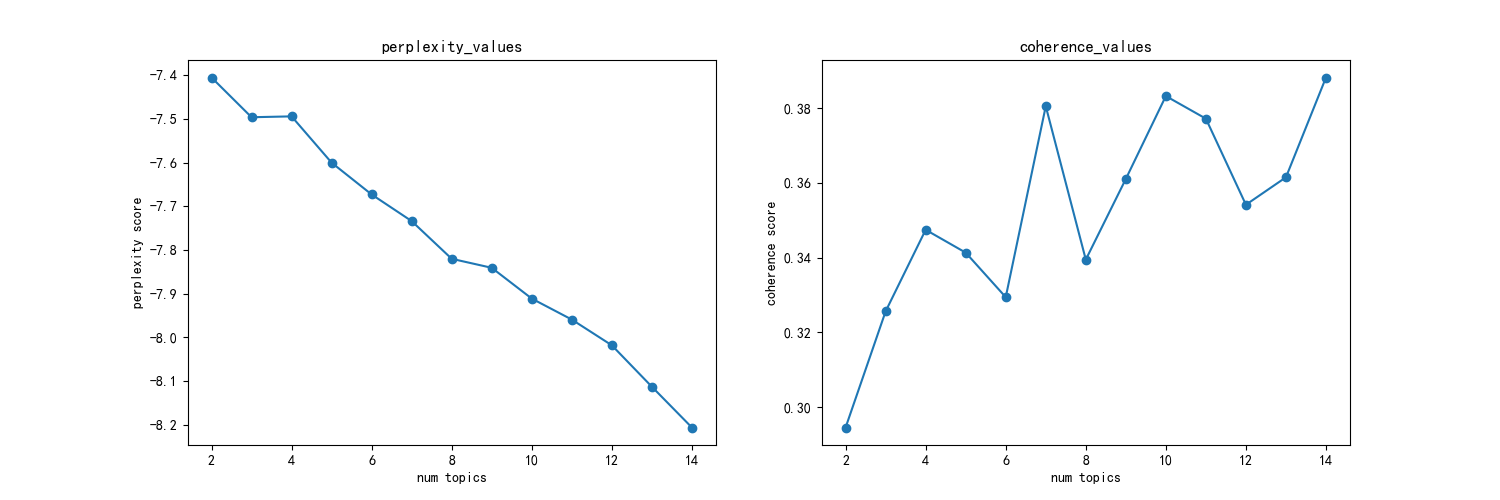

Values plotted in this chart, from the file beside it:
主题数, 困惑度, 一致性
2, -7.405, 0.2945
3, -7.496, 0.3256
4, -7.494, 0.3474
5, -7.6, 0.3413
6, -7.673, 0.3294
7, -7.734, 0.3805
8, -7.82, 0.3395
9, -7.841, 0.3611
10, -7.911, 0.3832
11, -7.959, 0.3772
12, -8.018, 0.3542
13, -8.113, 0.3615
14, -8.206, 0.3882
